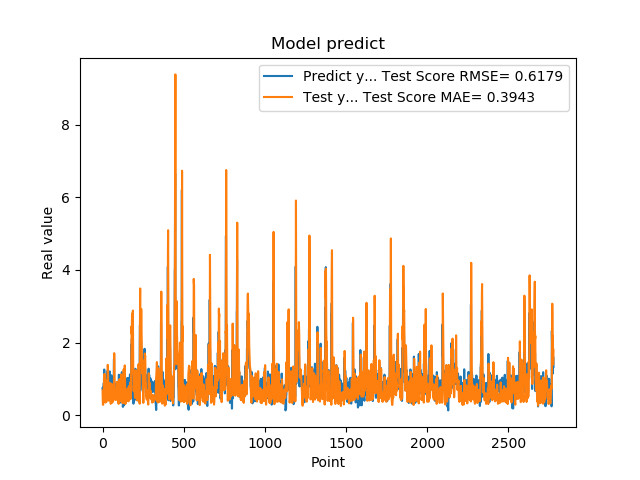

Source data for this figure (header and first rows):
7.321749925613403320e-01, 6.745291521498060217e-01
7.321749925613403320e-01, 4.690195515176820429e-01
7.640249729156494141e-01, 2.919114715956469541e-01
7.640249729156494141e-01, 2.867653406486063150e-01
4.072830080986022949e-01, 2.871161804621165103e-01
4.752210080623625599e-01, 4.363618988022885392e-01
4.752210080623625599e-01, 4.753055334723715886e-01
8.781340122222900391e-01, 5.906898422915887181e-01
8.781340122222900391e-01, 7.823693823882705844e-01
7.414129972457885742e-01, 1.010214037144636867e+00
1.258002042770385520e+00, 7.755576706948094090e-01
1.258002042770385520e+00, 1.054117047338669844e+00
1.069700956344604492e+00, 1.139546358779475188e+00
1.069700956344604492e+00, 1.059940860963372478e+00
7.274609804153442383e-01, 1.078309518953408208e+00
7.892770171165466309e-01, 7.296884669787985223e-01
7.892770171165466309e-01, 5.462984790006228941e-01
6.237750053405761719e-01, 4.758878765793783105e-01
6.237750053405761719e-01, 3.481423938492732018e-01
6.914690136909484863e-01, 3.643270083236465062e-01
8.557710051536558948e-01, 3.896822351522827854e-01
8.557710051536558948e-01, 4.939257763027363746e-01
7.093830108642578125e-01, 6.070820441274932255e-01
7.093830108642578125e-01, 4.930944877217735556e-01
1.014547944068908691e+00, 3.758471678661831072e-01
1.115731000900268555e+00, 5.345810426690947859e-01
1.115731000900268555e+00, 8.016744345937650840e-01
4.182830154895783026e-01, 9.564353207244075117e-01
4.182830154895783026e-01, 6.854292521365085156e-01
1.002280950546264648e+00, 4.720067581285408154e-01
1.218860983848571777e+00, 7.619001655674683127e-01
1.218860983848571777e+00, 1.080736513857892156e+00
1.143296003341674805e+00, 1.386799243902909762e+00
1.143296003341674805e+00, 1.313277702685260451e+00
6.528189778327941895e-01, 1.088456247560005474e+00
6.746559739112854004e-01, 7.406692630220160778e-01
6.746559739112854004e-01, 5.293957964296532870e-01
6.009536385536193848e-01, 4.874669493288477096e-01
6.009536385536193848e-01, 4.007943294527805955e-01
6.694570183753967285e-01, 4.827057777899959601e-01
6.538079977035522461e-01, 5.037676537859098191e-01
6.538079977035522461e-01, 5.243815540922016627e-01
7.814120054244995117e-01, 5.514128127841330107e-01
7.814120054244995117e-01, 5.547415635958522495e-01
1.206303954124450906e+00, 4.986568748601334367e-01
8.469259738922119141e-01, 8.900931299393526341e-01
8.469259738922119141e-01, 8.131596741249687010e-01
8.286409974098205566e-01, 6.279732590919664403e-01
8.286409974098205566e-01, 6.279049712399480399e-01
6.482390165328979492e-01, 4.770493678225214973e-01
5.623700022697448730e-01, 3.141763018378863626e-01
5.623700022697448730e-01, 3.216261841196575433e-01
7.183309793472290039e-01, 3.904011856200766406e-01
7.183309793472290039e-01, 4.802657546322411375e-01
1.099647998809814453e+00, 5.996484355899930341e-01
9.541710019111632191e-01, 8.670529982364073573e-01
9.541710019111632191e-01, 8.669064982544147924e-01
7.290139794349670410e-01, 7.219693298130064329e-01
7.290139794349670410e-01, 6.074147516904053745e-01
6.694499850273132324e-01, 4.061133631922476117e-01
8.631219863891601562e-01, 3.442900182383761276e-01
... 2,719 more rows
